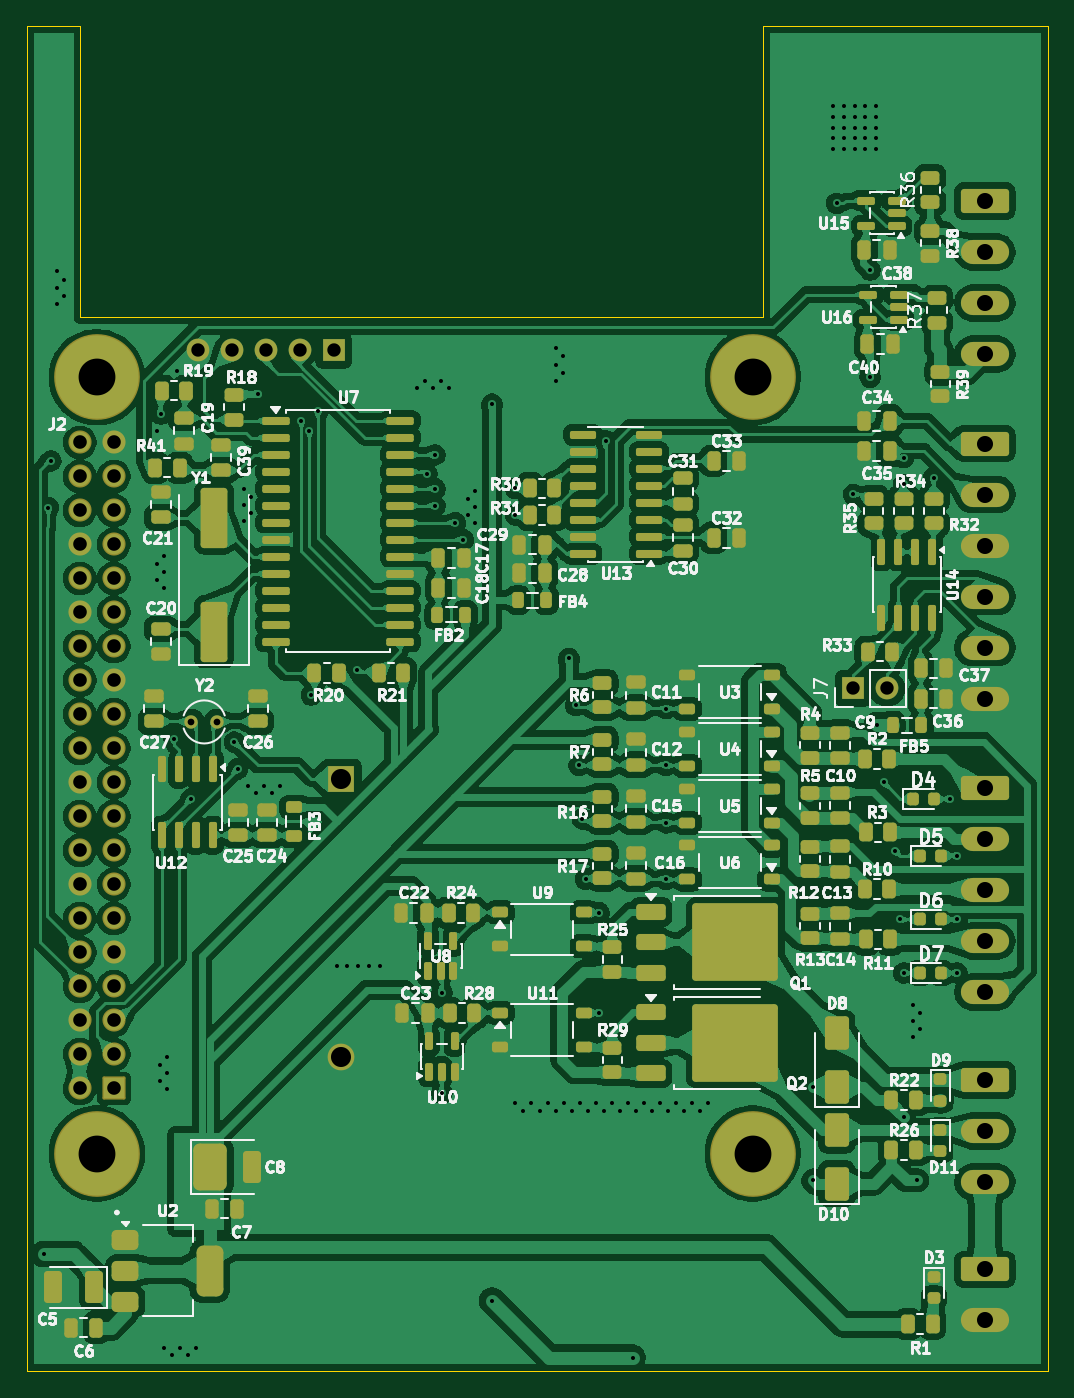
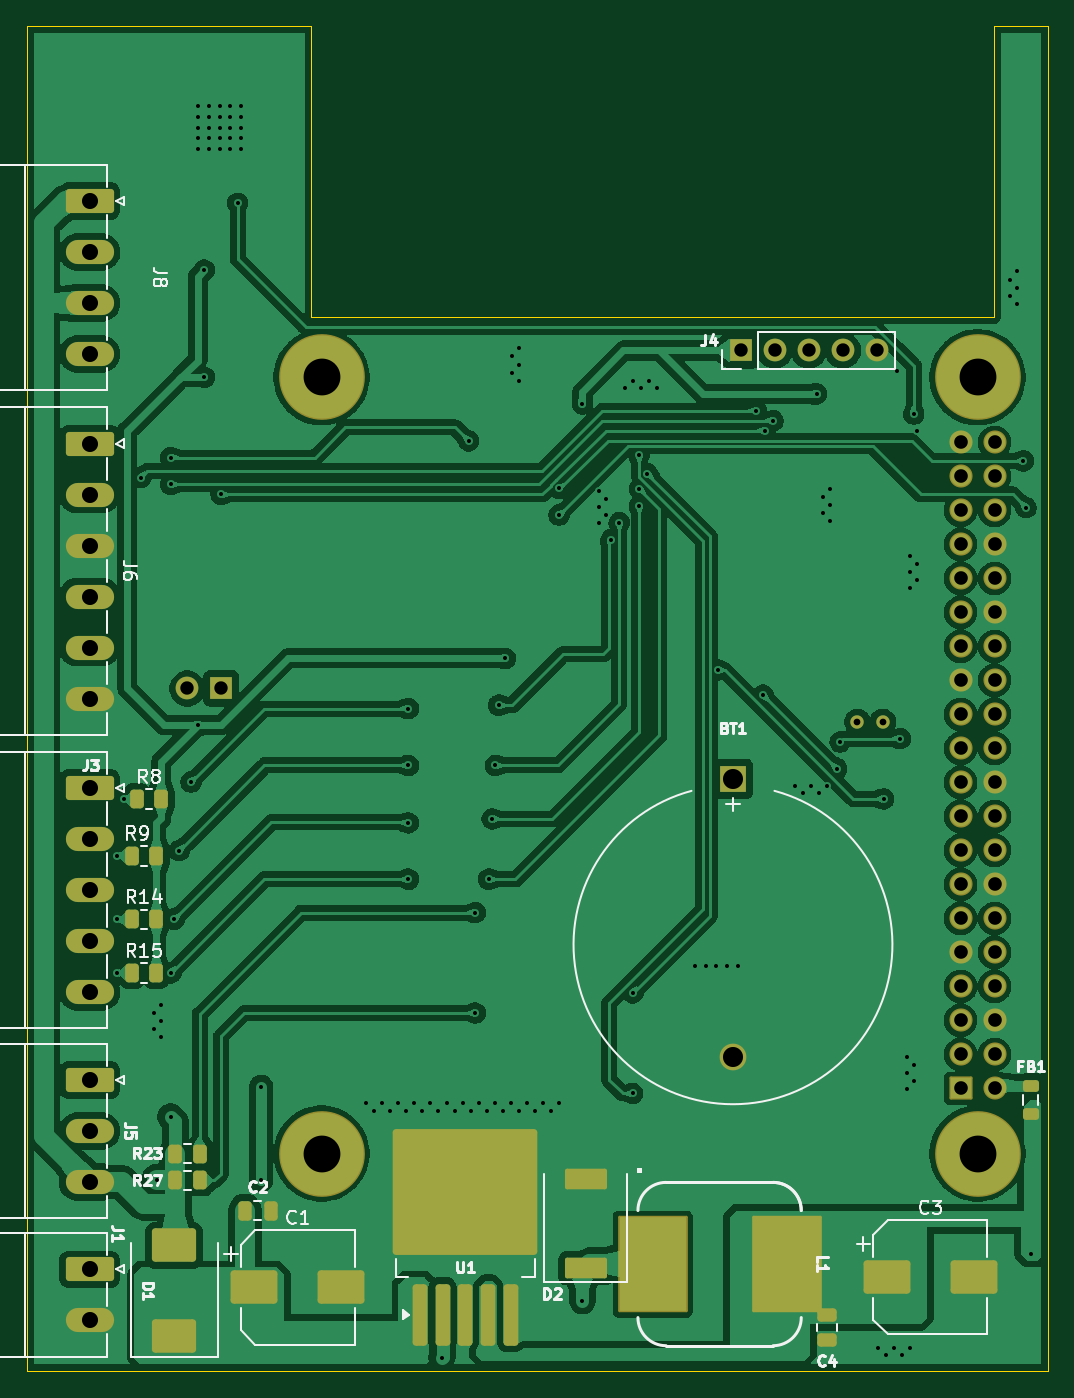
Circuit board: 11 layer files. Board 76.2 x 100.5 mm.
- bottom_copper: staj_proje-B_Cu.gbr (278148 bytes)
- bottom_mask: staj_proje-B_Mask.gbr (5774 bytes)
- paste: staj_proje-B_Paste.gbr (3258 bytes)
- bottom_silk: staj_proje-B_Silkscreen.gbr (34955 bytes)
- outline: staj_proje-Edge_Cuts.gbr (709 bytes)
- top_copper: staj_proje-F_Cu.gbr (622726 bytes)
- top_mask: staj_proje-F_Mask.gbr (15839 bytes)
- paste: staj_proje-F_Paste.gbr (39480 bytes)
- top_silk: staj_proje-F_Silkscreen.gbr (184523 bytes)
- drill: staj_proje-NPTH.drl (264 bytes)
- drill: staj_proje-PTH.drl (4240 bytes)

=== bottom_copper: staj_proje-B_Cu.gbr (278148 bytes, source omitted) ===
=== bottom_mask: staj_proje-B_Mask.gbr ===
%TF.GenerationSoftware,KiCad,Pcbnew,10.0.3*%
%TF.CreationDate,2026-09-07T14:17:23+03:00*%
%TF.ProjectId,staj_proje,7374616a-5f70-4726-9f6a-652e6b696361,rev?*%
%TF.SameCoordinates,Original*%
%TF.FileFunction,Soldermask,Bot*%
%TF.FilePolarity,Negative*%
%FSLAX46Y46*%
G04 Gerber Fmt 4.6, Leading zero omitted, Abs format (unit mm)*
G04 Created by KiCad (PCBNEW 10.0.3) date 2026-09-07 14:17:23*
%MOMM*%
%LPD*%
G01*
G04 APERTURE LIST*
G04 Aperture macros list*
%AMRoundRect*
0 Rectangle with rounded corners*
0 $1 Rounding radius*
0 $2 $3 $4 $5 $6 $7 $8 $9 X,Y pos of 4 corners*
0 Add a 4 corners polygon primitive as box body*
4,1,4,$2,$3,$4,$5,$6,$7,$8,$9,$2,$3,0*
0 Add four circle primitives for the rounded corners*
1,1,$1+$1,$2,$3*
1,1,$1+$1,$4,$5*
1,1,$1+$1,$6,$7*
1,1,$1+$1,$8,$9*
0 Add four rect primitives between the rounded corners*
20,1,$1+$1,$2,$3,$4,$5,0*
20,1,$1+$1,$4,$5,$6,$7,0*
20,1,$1+$1,$6,$7,$8,$9,0*
20,1,$1+$1,$8,$9,$2,$3,0*%
G04 Aperture macros list end*
%ADD10R,1.700000X1.700000*%
%ADD11C,1.700000*%
%ADD12RoundRect,0.102000X0.762000X-0.762000X0.762000X0.762000X-0.762000X0.762000X-0.762000X-0.762000X0*%
%ADD13C,1.728000*%
%ADD14C,6.404000*%
%ADD15C,1.000000*%
%ADD16RoundRect,0.250000X0.262500X0.450000X-0.262500X0.450000X-0.262500X-0.450000X0.262500X-0.450000X0*%
%ADD17RoundRect,0.250000X-1.550000X0.650000X-1.550000X-0.650000X1.550000X-0.650000X1.550000X0.650000X0*%
%ADD18O,3.600000X1.800000*%
%ADD19RoundRect,0.250000X0.250000X0.475000X-0.250000X0.475000X-0.250000X-0.475000X0.250000X-0.475000X0*%
%ADD20RoundRect,0.218750X0.381250X-0.218750X0.381250X0.218750X-0.381250X0.218750X-0.381250X-0.218750X0*%
%ADD21RoundRect,0.250000X1.500000X1.000000X-1.500000X1.000000X-1.500000X-1.000000X1.500000X-1.000000X0*%
%ADD22RoundRect,0.250000X-1.400000X-1.000000X1.400000X-1.000000X1.400000X1.000000X-1.400000X1.000000X0*%
%ADD23R,2.000000X2.000000*%
%ADD24C,2.000000*%
%ADD25RoundRect,0.250000X0.300000X-2.050000X0.300000X2.050000X-0.300000X2.050000X-0.300000X-2.050000X0*%
%ADD26RoundRect,0.250002X5.149998X-4.449998X5.149998X4.449998X-5.149998X4.449998X-5.149998X-4.449998X0*%
%ADD27RoundRect,0.250000X-0.475000X0.250000X-0.475000X-0.250000X0.475000X-0.250000X0.475000X0.250000X0*%
%ADD28RoundRect,0.154000X-1.416000X-0.616000X1.416000X-0.616000X1.416000X0.616000X-1.416000X0.616000X0*%
%ADD29RoundRect,0.102000X-2.500000X3.500000X-2.500000X-3.500000X2.500000X-3.500000X2.500000X3.500000X0*%
G04 APERTURE END LIST*
D10*
%TO.C,J7*%
X142725000Y-80750000D03*
D11*
X145265000Y-80750000D03*
%TD*%
D12*
%TO.C,J2*%
X87496345Y-110630000D03*
D13*
X84956345Y-110630000D03*
X87496345Y-108090000D03*
X84956345Y-108090000D03*
X87496345Y-105550000D03*
X84956345Y-105550000D03*
X87496345Y-103010000D03*
X84956345Y-103010000D03*
X87496345Y-100470000D03*
X84956345Y-100470000D03*
X87496345Y-97930000D03*
X84956345Y-97930000D03*
X87496345Y-95390000D03*
X84956345Y-95390000D03*
X87496345Y-92850000D03*
X84956345Y-92850000D03*
X87496345Y-90310000D03*
X84956345Y-90310000D03*
X87496345Y-87770000D03*
X84956345Y-87770000D03*
X87496345Y-85230000D03*
X84956345Y-85230000D03*
X87496345Y-82690000D03*
X84956345Y-82690000D03*
X87496345Y-80150000D03*
X84956345Y-80150000D03*
X87496345Y-77610000D03*
X84956345Y-77610000D03*
X87496345Y-75070000D03*
X84956345Y-75070000D03*
X87496345Y-72530000D03*
X84956345Y-72530000D03*
X87496345Y-69990000D03*
X84956345Y-69990000D03*
X87496345Y-67450000D03*
X84956345Y-67450000D03*
X87496345Y-64910000D03*
X84956345Y-64910000D03*
X87496345Y-62370000D03*
X84956345Y-62370000D03*
D14*
X86226345Y-115500000D03*
X86226345Y-57500000D03*
X135226345Y-57500000D03*
X135226345Y-115500000D03*
%TD*%
D15*
%TO.C,Y2*%
X93300000Y-83250000D03*
X95200000Y-83250000D03*
%TD*%
D10*
%TO.C,J4*%
X103910000Y-55500000D03*
D11*
X101370000Y-55500000D03*
X98830000Y-55500000D03*
X96290000Y-55500000D03*
X93750000Y-55500000D03*
%TD*%
D16*
%TO.C,R8*%
X149037500Y-89000000D03*
X147212500Y-89000000D03*
%TD*%
D17*
%TO.C,J6*%
X152567500Y-62450000D03*
D18*
X152567500Y-66260000D03*
X152567500Y-70070000D03*
X152567500Y-73880000D03*
X152567500Y-77690000D03*
X152567500Y-81500000D03*
%TD*%
D19*
%TO.C,C2*%
X140950000Y-119750000D03*
X139050000Y-119750000D03*
%TD*%
D17*
%TO.C,J8*%
X152567500Y-44340000D03*
D18*
X152567500Y-48150000D03*
X152567500Y-51960000D03*
X152567500Y-55770000D03*
%TD*%
D17*
%TO.C,J1*%
X152567500Y-124150000D03*
D18*
X152567500Y-127960000D03*
%TD*%
D20*
%TO.C,FB1*%
X82250000Y-112562500D03*
X82250000Y-110437500D03*
%TD*%
D16*
%TO.C,R27*%
X146162500Y-117500000D03*
X144337500Y-117500000D03*
%TD*%
D21*
%TO.C,C3*%
X93000000Y-124750000D03*
X86500000Y-124750000D03*
%TD*%
D22*
%TO.C,D1*%
X146250000Y-129150000D03*
X146250000Y-122350000D03*
%TD*%
D16*
%TO.C,R15*%
X149412500Y-102000000D03*
X147587500Y-102000000D03*
%TD*%
D21*
%TO.C,C1*%
X140250000Y-125500000D03*
X133750000Y-125500000D03*
%TD*%
D23*
%TO.C,BT1*%
X104500000Y-87500000D03*
D24*
X104500000Y-108300000D03*
%TD*%
D17*
%TO.C,J3*%
X152567500Y-88185000D03*
D18*
X152567500Y-91995000D03*
X152567500Y-95805000D03*
X152567500Y-99615000D03*
X152567500Y-103425000D03*
%TD*%
D25*
%TO.C,U1*%
X127900000Y-127525000D03*
X126200000Y-127525000D03*
X124500000Y-127525000D03*
D26*
X124500000Y-118375000D03*
D25*
X122800000Y-127525000D03*
X121100000Y-127525000D03*
%TD*%
D16*
%TO.C,R14*%
X149412500Y-98000000D03*
X147587500Y-98000000D03*
%TD*%
D17*
%TO.C,J5*%
X152567500Y-109995000D03*
D18*
X152567500Y-113805000D03*
X152567500Y-117615000D03*
%TD*%
D27*
%TO.C,C4*%
X97500000Y-127550000D03*
X97500000Y-129450000D03*
%TD*%
D28*
%TO.C,D2*%
X115500000Y-124075000D03*
X115500000Y-117425000D03*
%TD*%
D16*
%TO.C,R23*%
X146162500Y-115500000D03*
X144337500Y-115500000D03*
%TD*%
%TO.C,R9*%
X149412500Y-93250000D03*
X147587500Y-93250000D03*
%TD*%
D29*
%TO.C,L1*%
X110500000Y-123750000D03*
X100500000Y-123750000D03*
%TD*%
M02*

=== paste: staj_proje-B_Paste.gbr (3258 bytes, source withheld) ===
=== bottom_silk: staj_proje-B_Silkscreen.gbr (34955 bytes, source omitted) ===
=== outline: staj_proje-Edge_Cuts.gbr ===
%TF.GenerationSoftware,KiCad,Pcbnew,10.0.3*%
%TF.CreationDate,2026-09-07T14:17:23+03:00*%
%TF.ProjectId,staj_proje,7374616a-5f70-4726-9f6a-652e6b696361,rev?*%
%TF.SameCoordinates,Original*%
%TF.FileFunction,Profile,NP*%
%FSLAX46Y46*%
G04 Gerber Fmt 4.6, Leading zero omitted, Abs format (unit mm)*
G04 Created by KiCad (PCBNEW 10.0.3) date 2026-09-07 14:17:23*
%MOMM*%
%LPD*%
G01*
G04 APERTURE LIST*
%TA.AperFunction,Profile*%
%ADD10C,0.050000*%
%TD*%
G04 APERTURE END LIST*
D10*
X157250000Y-131750000D02*
X81000000Y-131750000D01*
X81000000Y-31250000D01*
X85000000Y-31250000D01*
X85000000Y-53000000D01*
X136000000Y-53000000D01*
X136000000Y-31250000D01*
X157250000Y-31250000D01*
X157250000Y-131750000D01*
M02*

=== top_copper: staj_proje-F_Cu.gbr (622726 bytes, source omitted) ===
=== top_mask: staj_proje-F_Mask.gbr (15839 bytes, source omitted) ===
=== paste: staj_proje-F_Paste.gbr (39480 bytes, source omitted) ===
=== top_silk: staj_proje-F_Silkscreen.gbr (184523 bytes, source omitted) ===
=== drill: staj_proje-NPTH.drl ===
M48
; DRILL file KiCad 10.0.3 date 2026-09-07T14:32:05
; FORMAT={-:-/ absolute / metric / decimal}
; #@! TF.CreationDate,2026-09-07T14:32:05+03:00
; #@! TF.GenerationSoftware,Kicad,Pcbnew,10.0.3
; #@! TF.FileFunction,NonPlated,1,2,NPTH
FMAT,2
METRIC
%
G90
G05
M30

=== drill: staj_proje-PTH.drl ===
M48
; DRILL file KiCad 10.0.3 date 2026-09-07T14:32:05
; FORMAT={-:-/ absolute / metric / decimal}
; #@! TF.CreationDate,2026-09-07T14:32:05+03:00
; #@! TF.GenerationSoftware,Kicad,Pcbnew,10.0.3
; #@! TF.FileFunction,Plated,1,2,PTH
FMAT,2
METRIC
; #@! TA.AperFunction,Plated,PTH,ViaDrill
T1C0.300
; #@! TA.AperFunction,Plated,PTH,ComponentDrill
T2C0.500
; #@! TA.AperFunction,Plated,PTH,ComponentDrill
T3C1.000
; #@! TA.AperFunction,Plated,PTH,ComponentDrill
T4C1.016
; #@! TA.AperFunction,Plated,PTH,ComponentDrill
T5C1.200
; #@! TA.AperFunction,Plated,PTH,ComponentDrill
T6C1.500
; #@! TA.AperFunction,Plated,PTH,ComponentDrill
T7C2.750
%
G90
G05
T1
X82.25Y-123.0
X82.6Y-67.25
X82.8Y-63.75
X83.25Y-49.6
X83.25Y-50.8
X83.25Y-52.0
X83.779Y-50.2
X83.779Y-51.4
X90.721Y-71.45
X90.721Y-72.65
X90.75Y-61.5
X90.971Y-108.85
X90.971Y-110.05
X91.0Y-60.25
X91.25Y-70.85
X91.25Y-72.05
X91.25Y-73.25
X91.25Y-130.0
X91.5Y-108.25
X91.5Y-109.45
X91.5Y-110.65
X91.85Y-130.529
X92.0Y-84.5
X92.25Y-57.0
X92.45Y-130.0
X93.05Y-130.529
X93.25Y-89.0
X93.65Y-130.0
X96.5Y-84.75
X96.75Y-86.75
X97.25Y-65.85
X97.25Y-67.05
X97.25Y-68.25
X97.5Y-88.0
X97.779Y-66.45
X97.779Y-67.65
X98.1Y-88.529
X98.25Y-58.75
X98.7Y-88.0
X99.3Y-88.529
X99.9Y-88.0
X101.5Y-60.75
X102.1Y-61.5
X102.25Y-81.25
X102.75Y-60.0
X104.15Y-101.5
X104.95Y-101.5
X105.65Y-79.375
X105.75Y-101.5
X106.55Y-101.5
X107.35Y-101.5
X110.15Y-58.279
X110.75Y-57.75
X110.9Y-64.7
X111.35Y-58.279
X111.5Y-63.3
X111.5Y-65.825
X111.5Y-67.095
X111.95Y-57.75
X112.0Y-103.5
X112.0Y-111.0
X112.55Y-58.279
X113.0Y-68.365
X113.6Y-69.635
X113.971Y-66.6
X113.971Y-67.8
X114.5Y-66.0
X114.5Y-67.2
X114.5Y-68.4
X115.75Y-59.5
X115.75Y-126.5
X117.5Y-65.8
X117.5Y-67.8
X117.5Y-111.75
X118.1Y-112.279
X118.7Y-111.75
X119.3Y-112.279
X119.9Y-111.75
X120.5Y-55.35
X120.5Y-56.55
X120.5Y-57.75
X120.5Y-112.279
X121.029Y-55.95
X121.029Y-57.15
X121.1Y-111.75
X121.5Y-78.5
X121.7Y-112.279
X122.0Y-82.0
X122.25Y-86.5
X122.3Y-111.75
X122.5Y-90.5
X122.75Y-95.0
X122.9Y-112.279
X123.5Y-111.75
X123.75Y-97.5
X123.75Y-105.0
X124.1Y-112.279
X124.25Y-62.25
X124.7Y-111.75
X125.3Y-112.279
X125.9Y-111.75
X126.25Y-130.75
X126.5Y-112.279
X127.1Y-111.75
X127.7Y-112.279
X128.3Y-111.75
X128.75Y-82.25
X128.75Y-86.5
X128.75Y-90.79
X128.75Y-95.0
X128.9Y-112.279
X129.5Y-111.75
X130.1Y-112.279
X130.7Y-111.75
X131.3Y-112.279
X131.9Y-111.75
X139.75Y-110.5
X139.75Y-117.5
X141.25Y-37.25
X141.25Y-38.05
X141.25Y-38.85
X141.25Y-39.65
X141.25Y-40.45
X141.5Y-44.5
X142.05Y-37.25
X142.05Y-38.05
X142.05Y-38.85
X142.05Y-39.65
X142.05Y-40.45
X142.75Y-66.25
X142.85Y-37.25
X142.85Y-38.05
X142.85Y-38.85
X142.85Y-39.65
X142.85Y-40.45
X143.65Y-37.25
X143.65Y-38.05
X143.65Y-38.85
X143.65Y-39.65
X143.65Y-40.45
X144.0Y-49.5
X144.0Y-57.5
X144.45Y-37.25
X144.45Y-38.05
X144.45Y-38.85
X144.45Y-39.65
X144.45Y-40.45
X144.5Y-83.5
X145.0Y-87.75
X145.875Y-92.875
X146.25Y-98.0
X146.5Y-63.5
X146.5Y-65.5
X146.5Y-102.0
X146.5Y-112.75
X147.221Y-104.4
X147.221Y-105.6
X147.221Y-106.8
X147.5Y-117.5
X147.75Y-105.0
X147.75Y-106.2
X148.75Y-65.0
X149.963Y-89.0
X150.5Y-93.25
X150.5Y-98.0
X150.5Y-102.0
T2
X93.3Y-83.25
X95.2Y-83.25
T3
X93.75Y-55.5
X96.29Y-55.5
X98.83Y-55.5
X101.37Y-55.5
X103.91Y-55.5
X142.725Y-80.75
X145.265Y-80.75
T4
X84.956Y-62.37
X84.956Y-64.91
X84.956Y-67.45
X84.956Y-69.99
X84.956Y-72.53
X84.956Y-75.07
X84.956Y-77.61
X84.956Y-80.15
X84.956Y-82.69
X84.956Y-85.23
X84.956Y-87.77
X84.956Y-90.31
X84.956Y-92.85
X84.956Y-95.39
X84.956Y-97.93
X84.956Y-100.47
X84.956Y-103.01
X84.956Y-105.55
X84.956Y-108.09
X84.956Y-110.63
X87.496Y-62.37
X87.496Y-64.91
X87.496Y-67.45
X87.496Y-69.99
X87.496Y-72.53
X87.496Y-75.07
X87.496Y-77.61
X87.496Y-80.15
X87.496Y-82.69
X87.496Y-85.23
X87.496Y-87.77
X87.496Y-90.31
X87.496Y-92.85
X87.496Y-95.39
X87.496Y-97.93
X87.496Y-100.47
X87.496Y-103.01
X87.496Y-105.55
X87.496Y-108.09
X87.496Y-110.63
T5
X152.567Y-44.34
X152.567Y-48.15
X152.567Y-51.96
X152.567Y-55.77
X152.567Y-62.45
X152.567Y-66.26
X152.567Y-70.07
X152.567Y-73.88
X152.567Y-77.69
X152.567Y-81.5
X152.567Y-88.185
X152.567Y-91.995
X152.567Y-95.805
X152.567Y-99.615
X152.567Y-103.425
X152.567Y-109.995
X152.567Y-113.805
X152.567Y-117.615
X152.567Y-124.15
X152.567Y-127.96
T6
X104.5Y-87.5
X104.5Y-108.3
T7
X86.226Y-57.5
X86.226Y-115.5
X135.226Y-57.5
X135.226Y-115.5
M30
